Run: headless pygame with SDL's dummy video driver; simulated clock (each Clock.tick advances the game by its frame time, no real sleeping); random seed 0; keys injected as events and as key.get_pressed() state; no mouse input.
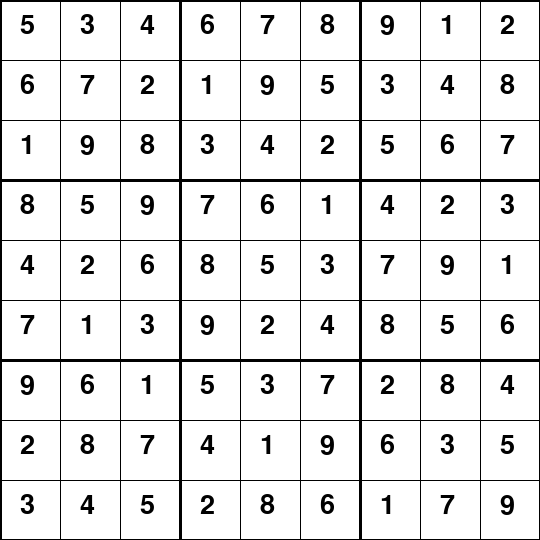
Frame 1 of 4 · flips 1–60 · no input
Frame 2 of 4 · flips 61–180 · tapped SPACE, RETURN · held RIGHT (→), D · screen unchanged from frame 1, image omitted
Frame 3 of 4 · flips 181–300 · held DOWN (↓), S · screen unchanged from frame 2, image omitted
Frame 4 of 4 · flips 301–420 · held LEFT (←), A, UP (↑), W · screen unchanged from frame 3, image omitted

The pygame program that drew these frames:

import pygame
import sys
import threading

WIDTH, HEIGHT = 540, 540
LINE_COLOR = (0, 0, 0)
BG_COLOR = (255, 255, 255)
NUM_COLOR = (0, 0, 0)
FONT_SIZE = 40

pygame.init()
screen = pygame.display.set_mode((WIDTH, HEIGHT))
pygame.display.set_caption('Sudoku Solver Visualizer')
font = pygame.font.SysFont(None, FONT_SIZE)

sudoku_board = [
    [5, 3, 0, 0, 7, 0, 0, 0, 0],
    [6, 0, 0, 1, 9, 5, 0, 0, 0],
    [0, 9, 8, 0, 0, 0, 0, 6, 0],
    [8, 0, 0, 0, 6, 0, 0, 0, 3],
    [4, 0, 0, 8, 0, 3, 0, 0, 1],
    [7, 0, 0, 0, 2, 0, 0, 0, 6],
    [0, 6, 0, 0, 0, 0, 2, 8, 0],
    [0, 0, 0, 4, 1, 9, 0, 0, 5],
    [0, 0, 0, 0, 8, 0, 0, 7, 9]
]

#   Lock for thread-safe board updates
board_lock = threading.Lock()

def render_sudoku_board(screen, puzzle):
    screen.fill(BG_COLOR)

    grid_size = len(puzzle)
    cell_size = WIDTH // grid_size

    #   Draw grid lines
    for i in range(grid_size + 1):
        line_width = 3 if i % 3 == 0 else 1
        pygame.draw.line(screen, LINE_COLOR, (0, i * cell_size), (WIDTH, i * cell_size), line_width)
        pygame.draw.line(screen, LINE_COLOR, (i * cell_size, 0), (i * cell_size, HEIGHT), line_width)

    #   Draw numbers
    for row in range(grid_size):
        for col in range(grid_size):
            if puzzle[row][col] != 0:
                num_text = font.render(str(puzzle[row][col]), True, NUM_COLOR)
                screen.blit(num_text, (col * cell_size + cell_size // 3, row * cell_size + cell_size // 5))

def sudoku(puzzle):
    grid_size = len(puzzle)

    def is_valid(puzzle, num, pos):
        row, col = pos
        for i in range(grid_size):
            if puzzle[row][i] == num or puzzle[i][col] == num:
                return False
        box_x = (col // 3) * 3
        box_y = (row // 3) * 3
        for i in range(box_y, box_y + 3):
            for j in range(box_x, box_x + 3):
                if puzzle[i][j] == num:
                    return False
        return True

    def solve():
        for i in range(grid_size):
            for j in range(grid_size):
                if puzzle[i][j] == 0:
                    for num in range(1, 10):
                        if is_valid(puzzle, num, (i, j)):
                            with board_lock:
                                puzzle[i][j] = num
                            if solve():
                                return True
                            with board_lock:
                                puzzle[i][j] = 0
                    return False
        return True

    solve()

    return puzzle

def main():
    clock = pygame.time.Clock()

    #   Start the solver in a separate thread
    solver_thread = threading.Thread(target=sudoku, args=(sudoku_board,))
    solver_thread.start()

    solver_thread.join()

    while True:
        for event in pygame.event.get():
            if event.type == pygame.QUIT:
                pygame.quit()
                sys.exit()

        with board_lock:
            render_sudoku_board(screen, sudoku_board)

        pygame.display.flip()
        clock.tick(60)

if __name__ == "__main__":
    main()
